Run: headless pygame with SDL's dummy video driver; simulated clock (each Clock.tick advances the game by its frame time, no real sleeping); random seed 0; keys injected as events and as key.get_pressed() state; no mouse input; restart key R tapped at the start of phases 3 and 4.
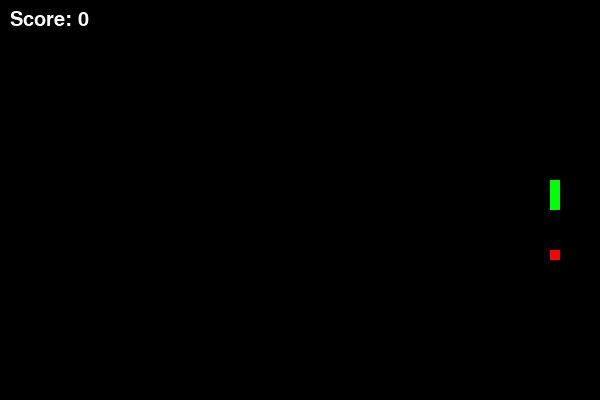
Frame 1 of 4 · flips 1–60 · no input
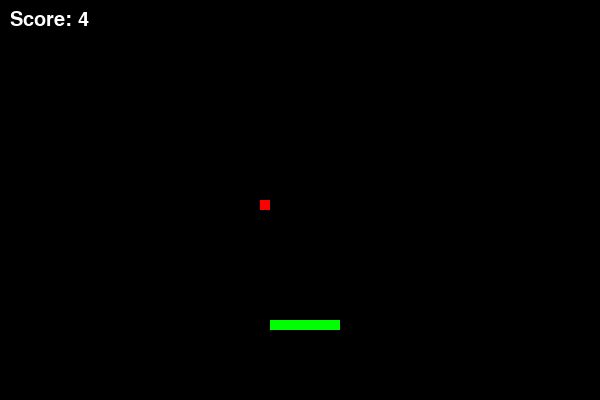
Frame 2 of 4 · flips 61–180 · tapped SPACE, RETURN · held RIGHT (→), D
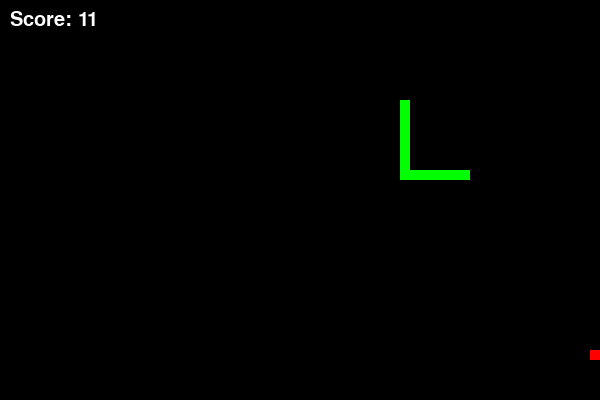
Frame 3 of 4 · flips 181–300 · tapped R · held DOWN (↓), S
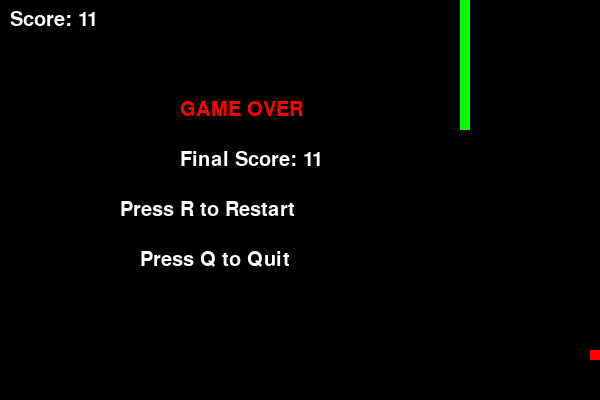
Frame 4 of 4 · flips 301–420 · tapped R · held LEFT (←), A, UP (↑), W

The pygame program that drew these frames:

import pygame
import sys
import random
from collections import deque

#.............SNAKE...............

class Snake:
    def __init__(self):
        self.body = [[100, 50],[90, 50],[80, 50]]
        self.direction = "RIGHT"
        self.change_to = self.direction


    def move(self):
        head = list(self.body[0])

        if self.direction == "RIGHT":
            head[0] += 10
        elif self.direction == "LEFT":
            head[0] -= 10
        elif self.direction == "UP":
            head[1] -= 10
        elif self.direction == "DOWN":
            head[1] += 10

        self.body.insert(0, head)
        self.body.pop()

    def grow(self):
        tail = self.body[-1]
        self.body.append(list(tail))

#FOOD

class Food:
    def __init__(self, width, height):
        self.width = width
        self.height = height
        self.position = self.spawn()

    def spawn(self):
        return [
            random.randrange(1,(self.width//10))* 10,
            random.randrange(1,(self.height//10))* 10
        ]


#GAME
class Game:
    def __init__(self):
        pygame.init()

        self.WIDTH = 600
        self.HEIGHT = 400
        self.screen = pygame.display.set_mode((self.WIDTH, self.HEIGHT))
        pygame.display.set_caption("Snake_Game")
        self.clock = pygame.time.Clock()
        self.snake = Snake()
        self.food = Food(self.WIDTH, self.HEIGHT)

        self.score = 0

        self.game_over_flag = False
        self.font = pygame.font.SysFont("Arial", 30)
        self.ai_mode = True #ai


    def run(self):
        while True:
            self.handle_events()
            if not self.game_over_flag:
                self.update()
            self.draw()
            self.clock.tick(15)

    def handle_events(self):
        for event in pygame.event.get():
            if event.type == pygame.QUIT:
                pygame.quit()
                sys.exit()

            if self.game_over_flag:
                if event.type == pygame.KEYDOWN:
                    if event.key == pygame.K_r:
                        self.reset_game()
                    elif event.key == pygame.K_q:
                        pygame.quit()
                        sys.exit()
                continue

            if event.type == pygame.KEYDOWN:
                if event.key == pygame.K_a:
                    self.ai_mode = not self.ai_mode

            if not self.ai_mode:
                if event.type == pygame.KEYDOWN:
                    if event.key == pygame.K_LEFT:
                        self.snake.change_to = "LEFT"
                    elif event.key == pygame.K_RIGHT:
                        self.snake.change_to = "RIGHT"
                    elif event.key == pygame.K_UP:
                        self.snake.change_to = "UP"
                    elif event.key == pygame.K_DOWN:
                        self.snake.change_to = "DOWN"

    def update(self):
        if self.ai_mode:
            self.ai_move()
        else:
            # Direction logic
            if self.snake.change_to == "RIGHT" and self.snake.direction != "LEFT":
                self.snake.direction = "RIGHT"
            elif self.snake.change_to == "LEFT" and self.snake.direction != "RIGHT":
                self.snake.direction = "LEFT"
            elif self.snake.change_to == "UP" and self.snake.direction != "DOWN":
                self.snake.direction = "UP"
            elif self.snake.change_to == "DOWN" and self.snake.direction != "UP":
                self.snake.direction = "DOWN"



        self.snake.move()

        #Eat Food
        if self.snake.body[0] == self.food.position:
            self.score += 1
            self.snake.grow()
            self.food.position = self.food.spawn()

        #Collision (wall)
        x, y = self.snake.body[0]
        if x < 0 or x >= self.WIDTH or y < 0 or y >= self.HEIGHT:
            self.game_over()

        #collison (self)
        for block in self.snake.body[1:]:
            if block == self.snake.body[0]:
                self.game_over()


    def draw(self):
        self.screen.fill((0,0,0))

        #Draw Snake
        for block in self.snake.body:
            pygame.draw.rect(self.screen, (0,255,0), (*block, 10, 10))

        #Draw Food
        pygame.draw.rect(self.screen, (255, 0, 0), (*self.food.position, 10, 10))


        #Draw score
        score_text = self.font.render(f"Score: {self.score}", True, (255, 255, 255))
        self.screen.blit(score_text, (10,10))

        if self.game_over_flag:
            game_over_text = self.font.render("GAME OVER", True, (255, 0, 0))
            score_text = self.font.render(f"Final Score: {self.score}", True, (255, 255, 255))
            restart_text = self.font.render("Press R to Restart", True, (255, 255, 255))
            quit_text = self.font.render("Press Q to Quit", True, (255, 255, 255))

            self.screen.blit(game_over_text, (180, 100))
            self.screen.blit(score_text, (180, 150))
            self.screen.blit(restart_text, (120, 200))
            self.screen.blit(quit_text, (140, 250))


        pygame.display.update()

    def game_over(self):
        self.game_over_flag = True

    def reset_game(self):
        self.snake = Snake()
        self.food = Food(self.WIDTH, self.HEIGHT)
        self.score = 0
        self.game_over_flag = False

    def ai_move(self):
        head = self.snake.body[0]
        food = self.food.position

        path = self.bfs(head, food, self.snake.body)
        next_cell = None

        if len(path) > 0:
            next_cell = path[0]
        else:
            # Plan B: Look for ANY safe adjacent square if BFS fails
            directions = [(10, 0), (-10, 0), (0, 10), (0, -10)]
            snake_set = set(tuple(block) for block in self.snake.body)

            for dx, dy in directions:
                temp_cell = [head[0] + dx, head[1] + dy]
                # Check walls and body
                if (0 <= temp_cell[0] < self.WIDTH and
                        0 <= temp_cell[1] < self.HEIGHT and
                        tuple(temp_cell) not in snake_set):
                    next_cell = temp_cell
                    break

        if next_cell:
            dx = next_cell[0] - head[0]
            dy = next_cell[1] - head[1]

            if dx == 10:
                self.snake.direction = "RIGHT"
            elif dx == -10:
                self.snake.direction = "LEFT"
            elif dy == 10:
                self.snake.direction = "DOWN"
            elif dy == -10:
                self.snake.direction = "UP"

    def bfs(self, start, goal, snake_body):
        directions = [(10, 0), (-10, 0), (0, 10), (0, -10)]

        queue = deque()
        queue.append((start, []))
        visited = set()

        snake_set = set(tuple(block) for block in snake_body)

        while queue:
            current, path = queue.popleft()

            if current == goal:
                return path

            if tuple(current) in visited:
                continue
            visited.add(tuple(current))

            for dx, dy in directions:
                new_x = current[0] + dx
                new_y = current[1] + dy
                next_cell = [new_x, new_y]

                # wall check
                if new_x < 0 or new_x >= self.WIDTH or new_y < 0 or new_y >= self.HEIGHT:
                    continue

                # snake collision check
                if tuple(next_cell) in snake_set:
                    continue

                queue.append((next_cell, path + [next_cell]))

        return []




#_________________________________RUN GAME___________________

if __name__ == "__main__":
    game = Game()
    game.run()
